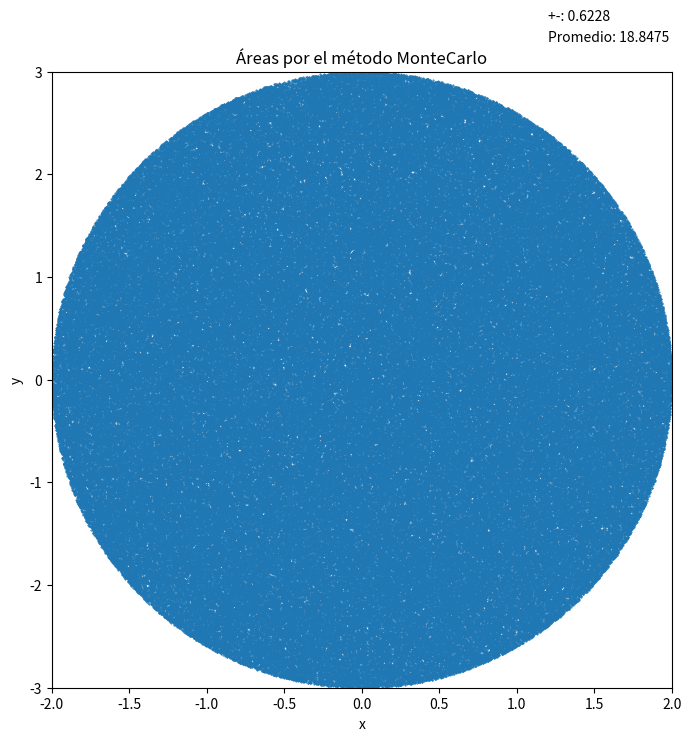

Generate this figure with matplotlib:
import matplotlib.pyplot as plt
import numpy as np

# Parámetros iniciales
veces = 50
m = 10000
ax, bx = -2.0, 2.0
ay, by = -3.0, 3.0
sa = 0
saa = 0

# Para almacenar los puntos y graficarlos al final
px_all = []
py_all = []

for k in range(veces):
    n = 0
    # Generamos números aleatorios para m puntos (x e y simultáneamente)
    x = np.random.uniform(ax, bx, m)
    y = np.random.uniform(ay, by, m)

    # Condición: x^2/4 + y^2/9 < 1 (área dentro de la elipse)
    condicion = (x**2 / 4) + (y**2 / 9) < 1

    # Contamos cuántos cumplen la condición
    n = np.sum(condicion)

    # Guardamos los puntos que cumplen para el gráfico
    px_all.extend(x[condicion])
    py_all.extend(y[condicion])

    # Cálculo del área de esta iteración
    area = n * (by - ay) * (bx - ax) / m
    sa += area
    saa += area**2

# Cálculos finales
prom = sa / veces
desv = np.sqrt((veces * saa - sa**2) / veces)

# Visualización
plt.figure(figsize=(8, 8))

plt.scatter(px_all, py_all, s=1, marker=".")
plt.title("Áreas por el método MonteCarlo")
plt.xlabel("x")
plt.ylabel("y")
plt.axis((ax, bx, ay, by))
# plt.axis("equal")

# Mostrar promedio y desviación en el gráfico
plt.text(1.2, by + 0.3, f"Promedio: {prom:.4f}")
plt.text(1.2, by + 0.5, f"+-: {desv:.4f}")

plt.show()

print(f"Promedio: {prom}")
print(f"Desviación: {desv}")
